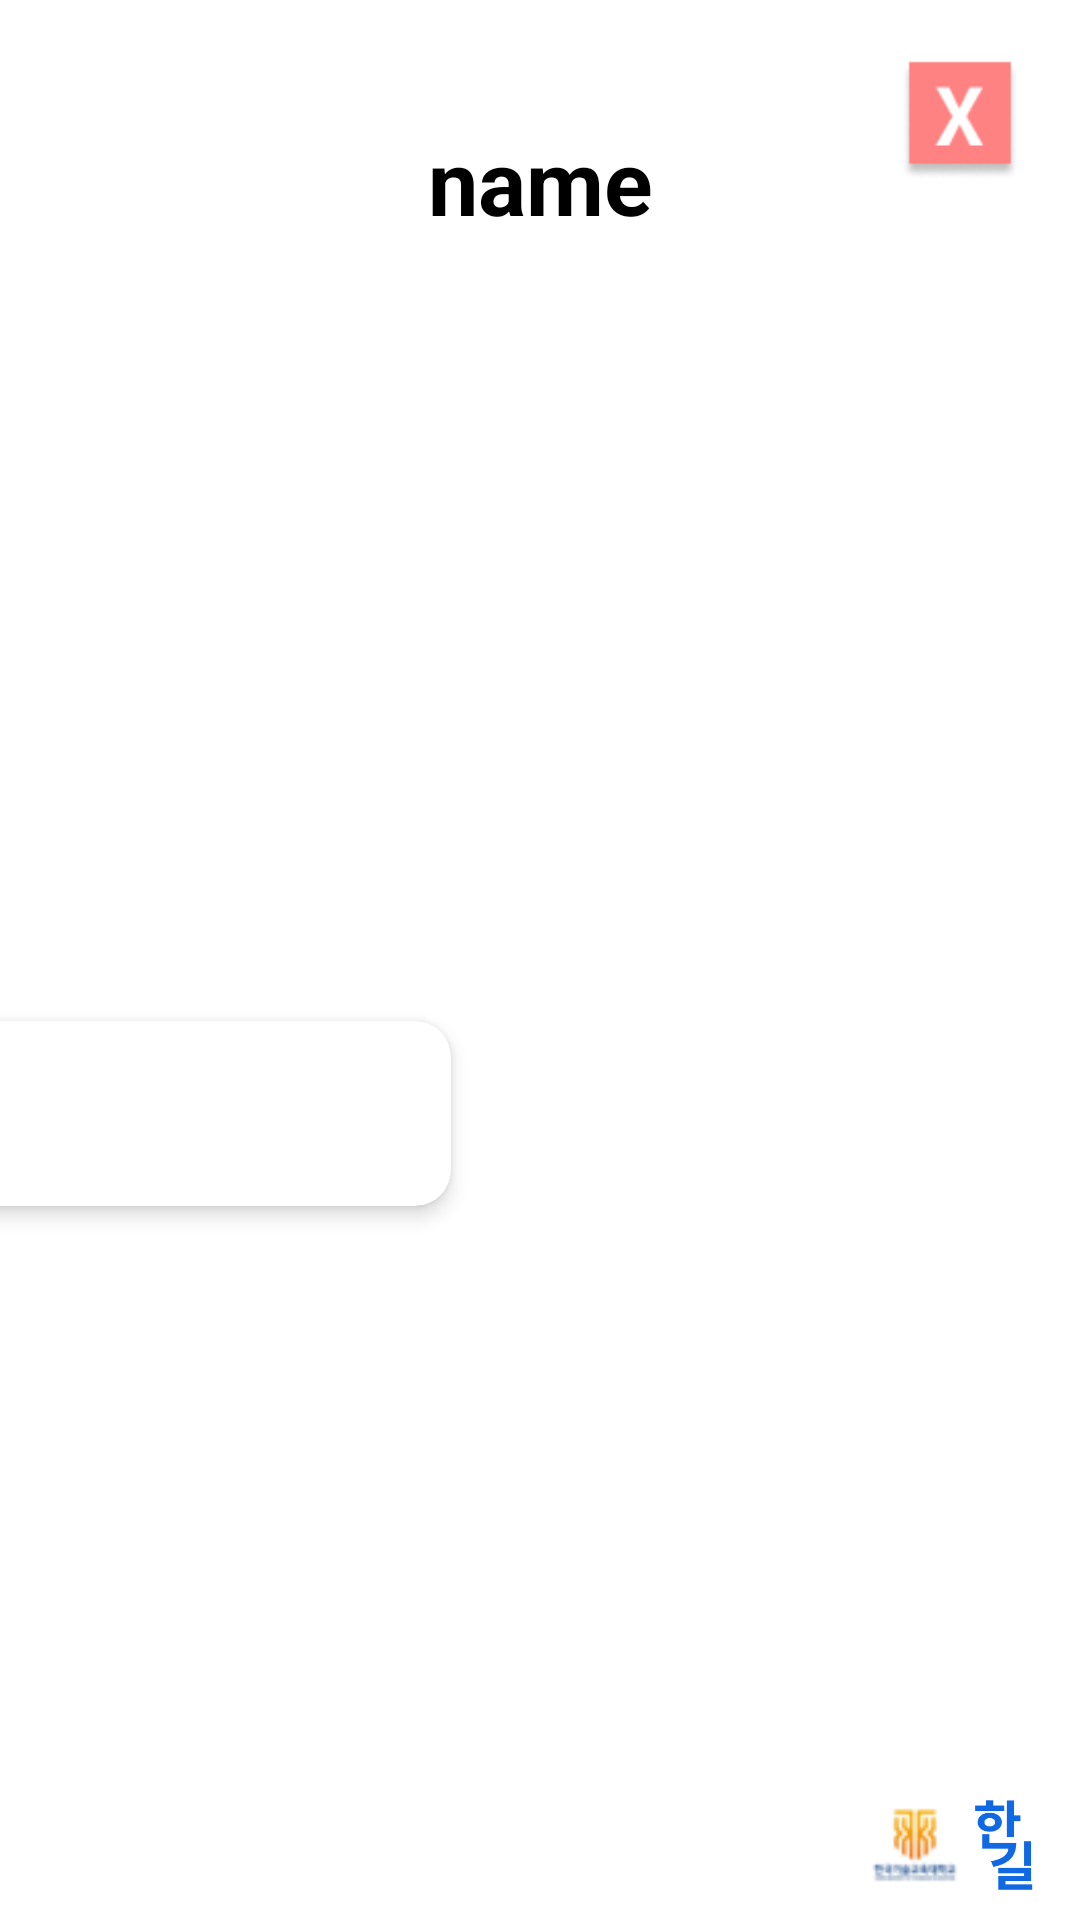

Reconstruct the res/layout file that produces this screen, plus the resources it refers to.
<!-- AndroidManifest.xml: application theme Theme.Hangil_app -->
<!-- res/layout/activity_info.xml -->
<?xml version="1.0" encoding="utf-8"?>
<androidx.constraintlayout.widget.ConstraintLayout xmlns:android="http://schemas.android.com/apk/res/android"
    xmlns:app="http://schemas.android.com/apk/res-auto"
    xmlns:tools="http://schemas.android.com/tools"
    android:id="@+id/main"
    android:layout_width="match_parent"
    android:layout_height="match_parent"
    android:background="#FFFFFF"
    tools:context=".InfoActivity">

    <TextView
        android:id="@+id/infoBuildingName"
        android:layout_width="wrap_content"
        android:layout_height="wrap_content"
        android:layout_marginTop="40dp"
        android:text="name"
        android:textColor="#000000"
        android:textSize="30sp"
        android:textStyle="bold"
        app:layout_constraintEnd_toEndOf="parent"
        app:layout_constraintStart_toStartOf="parent"
        app:layout_constraintTop_toTopOf="parent" />

    <ImageView
        android:id="@+id/infoBuildingImg"
        android:layout_width="wrap_content"
        android:layout_height="200dp"
        android:layout_marginTop="30dp"
        app:layout_constraintEnd_toEndOf="parent"
        app:layout_constraintHorizontal_bias="0.0"
        app:layout_constraintStart_toStartOf="parent"
        app:layout_constraintTop_toBottomOf="@+id/infoBuildingName"
        tools:srcCompat="@tools:sample/backgrounds/scenic" />

    <Button
        android:id="@+id/infoIndoorBtn"
        android:layout_width="wrap_content"
        android:layout_height="wrap_content"
        android:layout_marginTop="30dp"
        android:background="@drawable/rounded_background_orange"
        android:text="내부 보기"
        android:textColor="#FFFFFF"
        app:layout_constraintEnd_toEndOf="@+id/cardView"
        app:layout_constraintHorizontal_bias="0.47"
        app:layout_constraintStart_toStartOf="@+id/cardView"
        app:layout_constraintTop_toBottomOf="@+id/cardView" />

    <ImageView
        android:id="@+id/infoBackBtn"
        android:layout_width="40dp"
        android:layout_height="40dp"
        android:layout_marginTop="20dp"
        android:layout_marginEnd="20dp"
        app:layout_constraintEnd_toEndOf="parent"
        app:layout_constraintTop_toTopOf="parent"
        app:srcCompat="@drawable/x" />

    <ImageView
        android:id="@+id/infoHangilLogo"
        android:layout_width="30dp"
        android:layout_height="30dp"
        android:layout_marginEnd="10dp"
        android:layout_marginBottom="10dp"
        app:layout_constraintBottom_toBottomOf="parent"
        app:layout_constraintEnd_toEndOf="parent"
        app:srcCompat="@drawable/hangil_logo" />

    <ImageView
        android:id="@+id/infoKoreatechLogo"
        android:layout_width="30dp"
        android:layout_height="30dp"
        app:layout_constraintBottom_toBottomOf="@+id/infoHangilLogo"
        app:layout_constraintEnd_toStartOf="@+id/infoHangilLogo"
        app:layout_constraintTop_toTopOf="@+id/infoHangilLogo"
        app:srcCompat="@drawable/koreatech" />

    <androidx.cardview.widget.CardView
        android:id="@+id/cardView"
        android:layout_width="300dp"
        android:layout_height="wrap_content"
        android:layout_marginTop="30dp"
        app:cardCornerRadius="12dp"
        app:cardElevation="4dp"
        app:layout_constraintEnd_toEndOf="@+id/infoBuildingImg"
        app:layout_constraintStart_toStartOf="@+id/infoBuildingImg"
        app:layout_constraintTop_toBottomOf="@+id/infoBuildingImg">

        <TextView
            android:id="@+id/infoBuildingDescription"
            android:layout_width="wrap_content"
            android:layout_height="wrap_content"
            android:paddingLeft="20dp"
            android:paddingTop="20dp"
            android:paddingRight="20dp"
            android:paddingBottom="20dp"
            android:text="Description"
            android:textAlignment="textStart"
            android:textColor="#000000"
            android:textSize="16sp" />
    </androidx.cardview.widget.CardView>
</androidx.constraintlayout.widget.ConstraintLayout>
<!-- resources referenced by this layout -->
<resources>
  <!-- drawable hangil_logo: png bitmap (drawable, 2306 bytes) -->
  <!-- drawable koreatech: png bitmap (drawable, 2231 bytes) -->
  <!-- drawable x: png bitmap (drawable, 1952 bytes) -->
  <style name="Theme.Hangil_app" parent="Base.Theme.Hangil_app" />
  <style name="Base.Theme.Hangil_app" parent="Theme.AppCompat.Light.NoActionBar">
          
          
      </style>
</resources>
